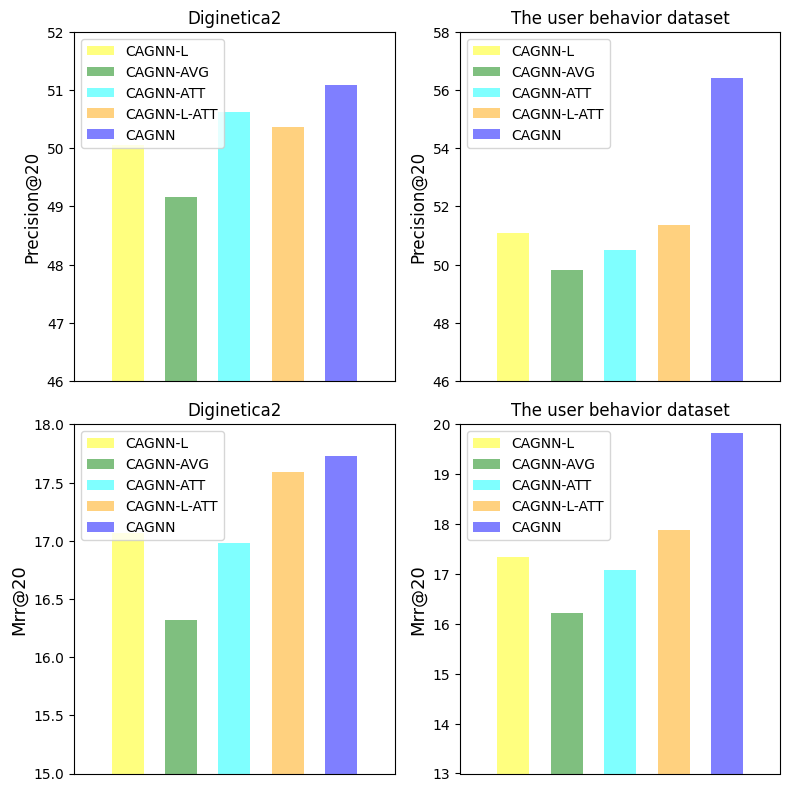

Source code (Python):
# -- coding:utf-8 --
import matplotlib.pyplot as plt
import numpy as np
import pandas as pd

plt.figure(figsize=(8, 8), dpi=80)#创建第一个画板
plt.rcParams['font.sans-serif']=['SimHei']

ax1 = plt.subplot(2, 2, 1)
plt.axis([-1, 5, 46, 52])
plt.bar(['a'], [50.05], alpha=0.5, width=0.6, color='yellow', label='CAGNN-L')
plt.bar(['b'], [49.17], alpha=0.5, width=0.6, color='green', label='CAGNN-AVG')
plt.bar(['c'], [50.63], alpha=0.5, width=0.6, color='cyan', label='CAGNN-ATT')
plt.bar(['d'], [50.37], alpha=0.5, width=0.6, color='orange', label='CAGNN-L-ATT')
plt.bar(['e'], [51.08], alpha=0.5, width=0.6, color='blue', label='CAGNN')
plt.xticks([])
plt.legend(loc='upper left')
plt.ylabel('Precision@20', fontsize=12)
ax1.set_title("Diginetica2")

ax2 = plt.subplot(2, 2, 2)
plt.axis([-1, 5, 46, 58])
plt.bar(['a'], [51.08], alpha=0.5, width=0.6, color='yellow', label='CAGNN-L')
plt.bar(['b'], [49.83], alpha=0.5, width=0.6, color='green', label='CAGNN-AVG')
plt.bar(['c'], [50.50], alpha=0.5, width=0.6, color='cyan', label='CAGNN-ATT')
plt.bar(['d'], [51.37], alpha=0.5, width=0.6, color='orange', label='CAGNN-L-ATT')
plt.bar(['e'], [56.41], alpha=0.5, width=0.6, color='blue', label='CAGNN')
plt.xticks([])
plt.legend(loc='upper left')
plt.ylabel('Precision@20', fontsize=12)
ax2.set_title("The user behavior dataset")

ax3 = plt.subplot(2, 2, 3)
plt.axis([-1, 5, 15, 18])
plt.bar(['a'], [17.07], alpha=0.5, width=0.6, color='yellow', label='CAGNN-L')
plt.bar(['b'], [16.32], alpha=0.5, width=0.6, color='green', label='CAGNN-AVG')
plt.bar(['c'], [16.98], alpha=0.5, width=0.6, color='cyan', label='CAGNN-ATT')
plt.bar(['d'], [17.59], alpha=0.5, width=0.6, color='orange', label='CAGNN-L-ATT')
plt.bar(['e'], [17.73], alpha=0.5, width=0.6, color='blue', label='CAGNN')
plt.xticks([])
plt.legend(loc='upper left')
plt.ylabel('Mrr@20', fontsize=13)
ax3.set_title("Diginetica2")

ax4 = plt.subplot(2, 2, 4)
plt.axis([-1, 5, 13, 20])
plt.bar(['a'], [17.34], alpha=0.5, width=0.6, color='yellow', label='CAGNN-L')
plt.bar(['b'], [16.21], alpha=0.5, width=0.6, color='green', label='CAGNN-AVG')
plt.bar(['c'], [17.08], alpha=0.5, width=0.6, color='cyan', label='CAGNN-ATT')
plt.bar(['d'], [17.89], alpha=0.5, width=0.6, color='orange', label='CAGNN-L-ATT')
plt.bar(['e'], [19.83], alpha=0.5, width=0.6, color='blue', label='CAGNN')
plt.xticks([])
plt.legend(loc='upper left')
plt.ylabel('Mrr@20', fontsize=13)
ax4.set_title("The user behavior dataset")


plt.tight_layout()
plt.savefig('Studies1.png',dpi = 600)
plt.show()
plt.close()
